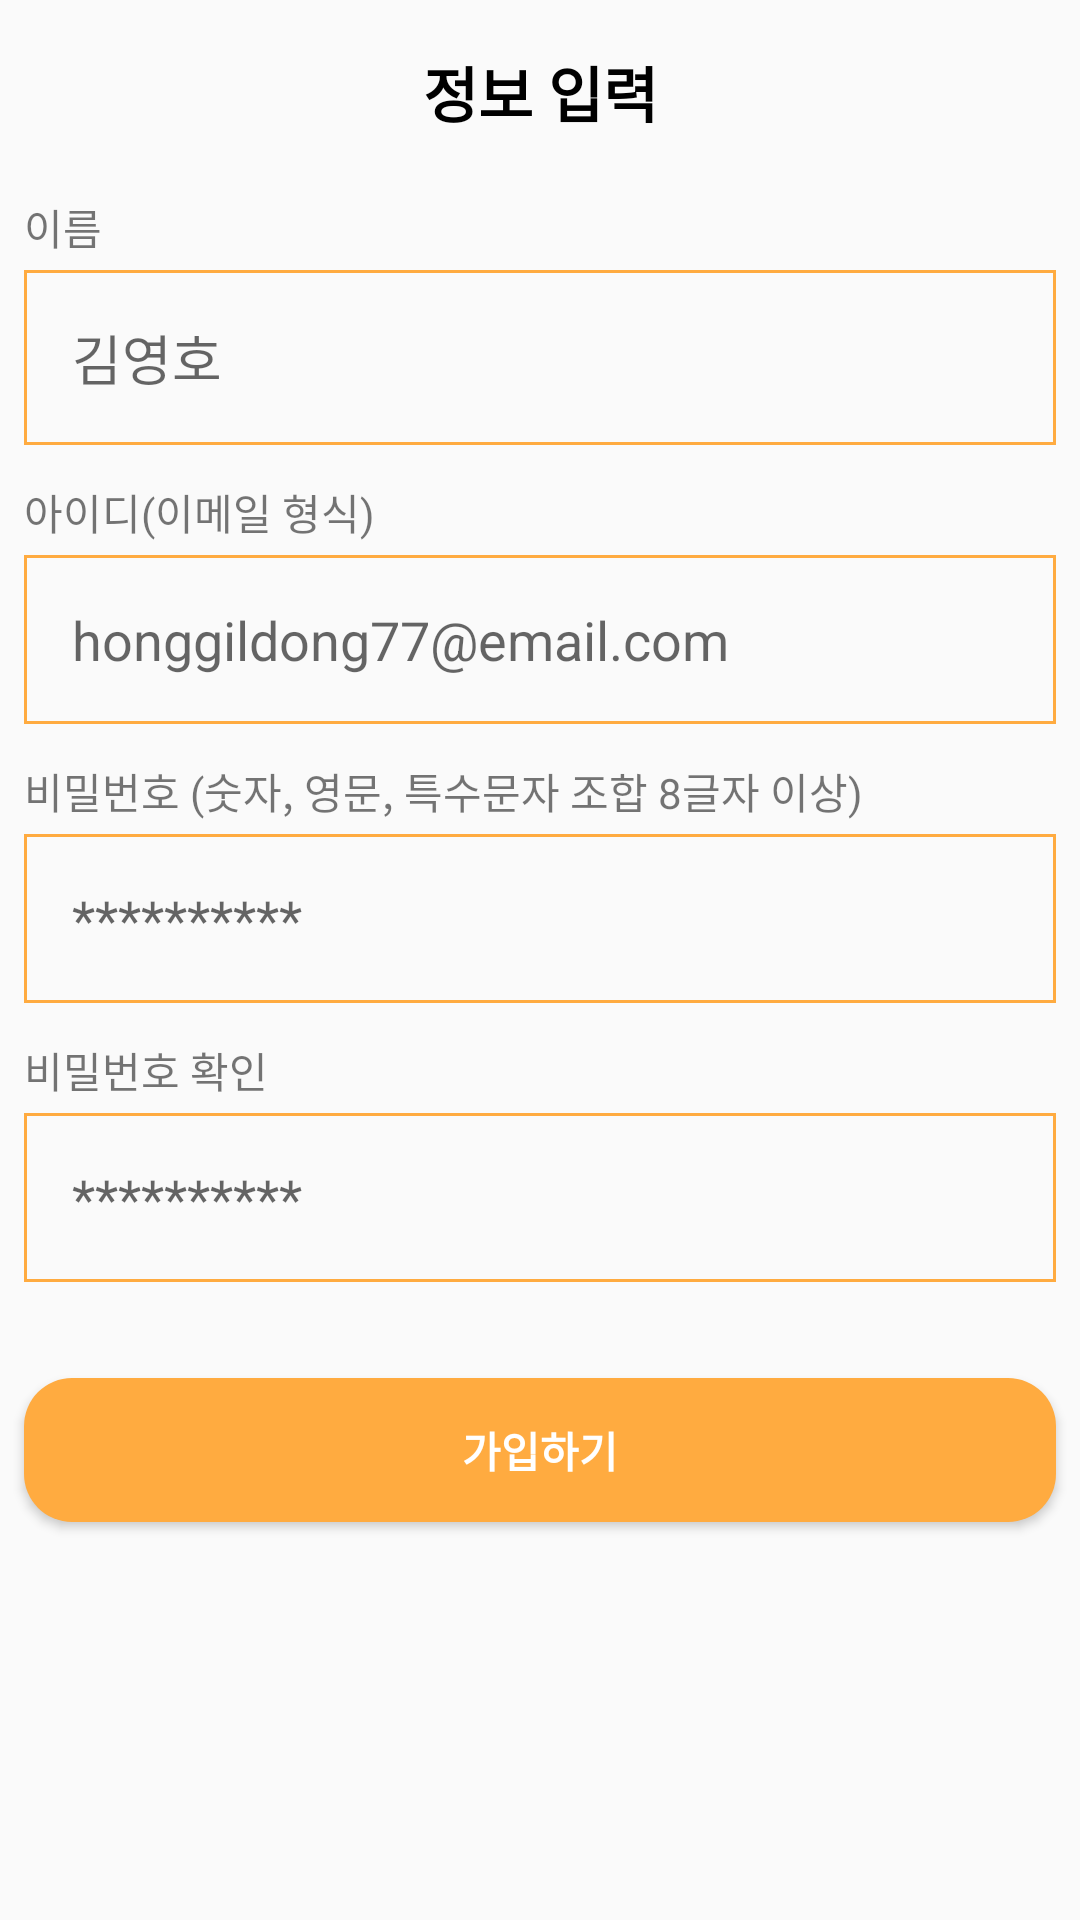

Reconstruct the res/layout file that produces this screen, plus the resources it refers to.
<!-- AndroidManifest.xml: application theme AppTheme -->
<!-- res/layout/activity_signin.xml -->
<?xml version="1.0" encoding="utf-8"?>
<ScrollView xmlns:android="http://schemas.android.com/apk/res/android"
    android:layout_width="match_parent"
    android:layout_height="match_parent">

    <LinearLayout xmlns:android="http://schemas.android.com/apk/res/android"
        android:layout_width="match_parent"
        android:layout_height="match_parent"
        android:orientation="vertical">

        <TextView
            android:layout_width="match_parent"
            android:layout_height="wrap_content"
            android:layout_margin="16dp"
            android:gravity="center"
            android:text="정보 입력"
            android:textColor="#000000"
            android:textSize="20sp"
            android:textStyle="bold" />

        <TextView
            android:layout_width="wrap_content"
            android:layout_height="wrap_content"
            android:layout_marginVertical="4dp"
            android:layout_marginStart="8dp"
            android:text="이름" />

        <EditText
            android:id="@+id/edt_member_userName"
            android:layout_width="match_parent"
            android:layout_height="wrap_content"
            android:layout_marginHorizontal="8dp"
            android:layout_marginBottom="8dp"
            android:background="@drawable/setting_rec_edt_color"
            android:hint="김영호"
            android:inputType="textPersonName"
            android:padding="16dp" />

        <TextView
            android:layout_width="wrap_content"
            android:layout_height="wrap_content"
            android:layout_marginVertical="4dp"
            android:layout_marginStart="8dp"
            android:text="아이디(이메일 형식)" />

        <EditText
            android:id="@+id/edt_member_userEmail"
            android:layout_width="match_parent"
            android:layout_height="wrap_content"
            android:layout_marginHorizontal="8dp"
            android:layout_marginBottom="8dp"
            android:background="@drawable/setting_rec_edt_color"
            android:hint="honggildong77@email.com"
            android:inputType="textEmailAddress"
            android:padding="16dp" />

        <TextView
            android:layout_width="wrap_content"
            android:layout_height="wrap_content"
            android:layout_marginVertical="4dp"
            android:layout_marginStart="8dp"
            android:text="비밀번호 (숫자, 영문, 특수문자 조합 8글자 이상)" />

        <EditText
            android:id="@+id/edt_member_userPassword"
            android:layout_width="match_parent"
            android:layout_height="wrap_content"
            android:layout_marginHorizontal="8dp"
            android:layout_marginBottom="8dp"
            android:background="@drawable/setting_rec_edt_color"
            android:hint="**********"
            android:inputType="textPassword"
            android:padding="16dp" />

        <TextView
            android:layout_width="wrap_content"
            android:layout_height="wrap_content"
            android:layout_marginVertical="4dp"
            android:layout_marginStart="8dp"
            android:text="비밀번호 확인" />

        <EditText
            android:id="@+id/edt_member_userPassword2"
            android:layout_width="match_parent"
            android:layout_height="wrap_content"
            android:layout_marginHorizontal="8dp"
            android:layout_marginBottom="8dp"
            android:background="@drawable/setting_rec_edt_color"
            android:hint="**********"
            android:inputType="textPassword"
            android:padding="16dp" />

        <Button
            android:id="@+id/btn_member_finish"
            android:layout_width="match_parent"
            android:layout_height="wrap_content"
            android:layout_marginHorizontal="8dp"
            android:layout_marginVertical="24dp"
            android:background="@drawable/setting_rec_button_color"
            android:text="가입하기"
            android:textColor="#ffffff"
            android:textStyle="bold" />

    </LinearLayout>
</ScrollView>
<!-- resources referenced by this layout -->
<resources>
  <!-- drawable setting_rec_button_color (drawable) -->
  <?xml version="1.0" encoding="utf-8"?>
  <selector xmlns:android="http://schemas.android.com/apk/res/android">
      <item
          android:state_pressed="false">
          <shape android:shape="rectangle">
  
              <solid
                  android:color="@color/colorPrimaryDark"/>
  
              <corners
                  android:radius="16dp"/>
  
          </shape>
      </item>
  
      <item
          android:state_pressed="true">
          <shape android:shape="rectangle">
  
              <solid
                  android:color="@color/colorPressed"/>
  
              <corners
                  android:radius="16dp"/>
  
          </shape>
      </item>
  </selector>
  <!-- drawable setting_rec_edt_color (drawable) -->
  <?xml version="1.0" encoding="utf-8"?>
  <selector xmlns:android="http://schemas.android.com/apk/res/android">
      <item
          android:state_pressed="false">
          <shape android:shape="rectangle">
  
              <stroke
                  android:width="1dp"
                  android:color="@color/colorPrimaryDark"/>
  
          </shape>
      </item>
      <item
          android:state_pressed="true">
          <shape android:shape="rectangle">
  
              <solid
                  android:color="@color/colorPressed"/>
              <stroke
                  android:width="1dp"
                  android:color="@color/colorPrimaryDark"/>
  
          </shape>
      </item>
  </selector>
  <style name="AppTheme" parent="Theme.AppCompat.Light.DarkActionBar">
          
          <item name="colorPrimary">@color/colorPrimary</item>
          <item name="colorPrimaryDark">@color/colorPrimaryDark</item>
          <item name="colorAccent">@color/colorSpecial</item>
      </style>
  <color name="colorPrimaryDark">#ffab40</color>
  <color name="colorPressed">#88ffca28</color>
  <color name="colorPrimary">#ffca28</color>
  <color name="colorSpecial">#ffca28</color>
</resources>
